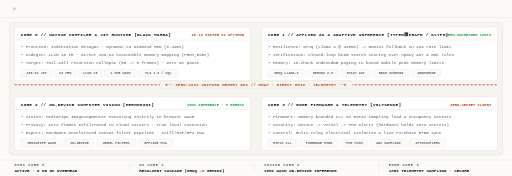
t = 0.00 s
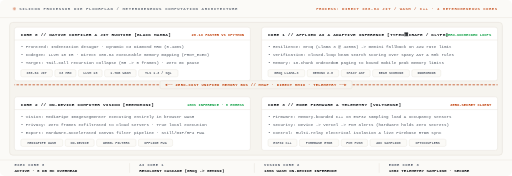
t = 0.32 s
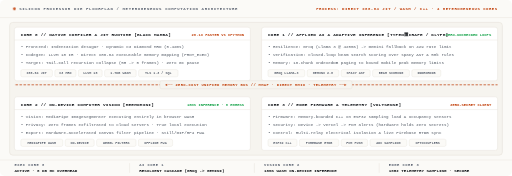
t = 0.77 s
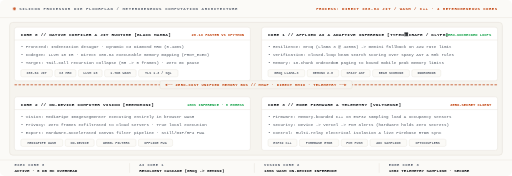
t = 1.22 s
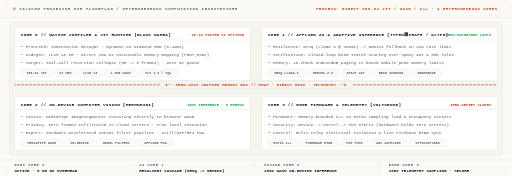
t = 1.65 s
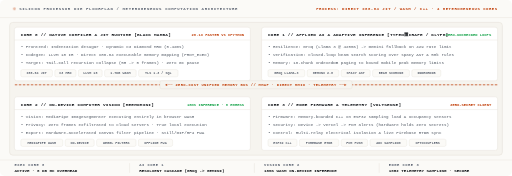
t = 1.87 s

The animated SVG that drew these frames (rendered in a browser with its animation timeline set to each time). Animation: 8 CSS @keyframes rules; one cycle of 2.32 s, repeats indefinitely.

<svg xmlns="http://www.w3.org/2000/svg" width="1280" height="440" viewBox="0 0 1280 440" fill="none" role="img"><style>
.f{animation:fi .32s ease-out both}
.r{animation:ri .42s cubic-bezier(.22,.68,.2,1) both}
.gx{transform-box:fill-box;transform-origin:0 50%;animation:gx .7s cubic-bezier(.3,.8,.25,1) both}
.gy{transform-box:fill-box;transform-origin:50% 100%;animation:gy .55s cubic-bezier(.2,.8,.2,1) both}
.pulse{animation:pulse 2s ease-in-out infinite}
.flow{stroke-dasharray:6 4;animation:flow 1.2s linear infinite}
.trace{stroke-dasharray:1400;stroke-dashoffset:1400;animation:draw 1.6s cubic-bezier(.2,.8,.2,1) forwards}
.trace-fast{stroke-dasharray:1600;stroke-dashoffset:1600;animation:draw 1.2s cubic-bezier(.15,.85,.25,1) forwards}
@keyframes fi{from{opacity:0}to{opacity:1}}
@keyframes ri{from{opacity:0;transform:translateY(5px)}to{opacity:1;transform:translateY(0)}}
@keyframes gx{from{transform:scaleX(0)}to{transform:scaleX(1)}}
@keyframes gy{from{transform:scaleY(0)}to{transform:scaleY(1)}}
@keyframes bl{0%,45%{opacity:1}55%,100%{opacity:0}}
@keyframes pulse{0%,100%{opacity:0.35}50%{opacity:1}}
@keyframes flow{to{stroke-dashoffset:-20}}
@keyframes draw{to{stroke-dashoffset:0}}
@media (prefers-reduced-motion:reduce){*{animation:none!important}}
</style><rect width="1280" height="440" rx="12" fill="#FBFAF7"/><line x1="0" y1="44" x2="1280" y2="44" stroke="#E3DED4" stroke-width="1" opacity="1.0"/><circle cx="36" cy="22" r="3.5" fill="#C2410C" class="pulse"/><text x="48" y="26" font-family="ui-monospace,SFMono-Regular,'SF Mono',Menlo,Consolas,'Liberation Mono',monospace" font-size="10" font-weight="700" fill="#5A6270" text-anchor="start" letter-spacing="1.6" class="f" style="animation-delay:0.08s">SILICON PROCESSOR DIE FLOORPLAN  /  HETEROGENEOUS COMPUTATION ARCHITECTURE</text><text x="1244" y="26" font-family="ui-monospace,SFMono-Regular,'SF Mono',Menlo,Consolas,'Liberation Mono',monospace" font-size="10" font-weight="700" fill="#C2410C" text-anchor="end" letter-spacing="1.2" class="f" style="animation-delay:0.12s">PROCESS: DIRECT x86-64 JIT / WASM / C++ · 4 HETEROGENEOUS CORES</text><rect x="24" y="56" width="1232" height="332" rx="8" fill="#F6F4EF" stroke="#E3DED4" stroke-width="1.2"/><rect x="36" y="68" width="590" height="134" rx="6" fill="#FFFFFF" stroke="#E3DED4" stroke-width="1"/><text x="52" y="90" font-family="ui-monospace,SFMono-Regular,'SF Mono',Menlo,Consolas,'Liberation Mono',monospace" font-size="11" font-weight="700" fill="#111418" text-anchor="start" letter-spacing="0.5">CORE 0 // NATIVE COMPILER &amp; JIT RUNTIME [BLACK MAMBA]</text><text x="610" y="90" font-family="ui-monospace,SFMono-Regular,'SF Mono',Menlo,Consolas,'Liberation Mono',monospace" font-size="9.5" font-weight="700" fill="#C2410C" text-anchor="end">26.1x FASTER vs CPYTHON</text><line x1="36" y1="100" x2="626" y2="100" stroke="#E3DED4" stroke-width="1" opacity="1.0"/><text x="52" y="120" font-family="ui-monospace,SFMono-Regular,'SF Mono',Menlo,Consolas,'Liberation Mono',monospace" font-size="10.5" font-weight="400" fill="#4E5661" text-anchor="start">• Frontend: Indentation desugar · Dynamic C3 Diamond MRO (0.42ms)</text><text x="52" y="140" font-family="ui-monospace,SFMono-Regular,'SF Mono',Menlo,Consolas,'Liberation Mono',monospace" font-size="10.5" font-weight="400" fill="#4E5661" text-anchor="start">• Codegen: LLVM 18 IR · Direct x86-64 executable memory mapping (PROT_EXEC)</text><text x="52" y="160" font-family="ui-monospace,SFMono-Regular,'SF Mono',Menlo,Consolas,'Liberation Mono',monospace" font-size="10.5" font-weight="400" fill="#4E5661" text-anchor="start">• Target: Tail-Call recursion collapse (5M -&gt; 0 frames) · Zero GC pause</text><rect x="52" y="174" width="79.0" height="18" rx="4" fill="#FBFAF7" stroke="#E3DED4" stroke-width="0.8"/><text x="91.5" y="186" font-family="ui-monospace,SFMono-Regular,'SF Mono',Menlo,Consolas,'Liberation Mono',monospace" font-size="8.5" font-weight="600" fill="#5A6270" text-anchor="middle">x86-64 JIT</text><rect x="137.0" y="174" width="53.0" height="18" rx="4" fill="#FBFAF7" stroke="#E3DED4" stroke-width="0.8"/><text x="163.5" y="186" font-family="ui-monospace,SFMono-Regular,'SF Mono',Menlo,Consolas,'Liberation Mono',monospace" font-size="8.5" font-weight="600" fill="#5A6270" text-anchor="middle">C3 MRO</text><rect x="196.0" y="174" width="59.5" height="18" rx="4" fill="#FBFAF7" stroke="#E3DED4" stroke-width="0.8"/><text x="225.75" y="186" font-family="ui-monospace,SFMono-Regular,'SF Mono',Menlo,Consolas,'Liberation Mono',monospace" font-size="8.5" font-weight="600" fill="#5A6270" text-anchor="middle">LLVM 18</text><rect x="261.5" y="174" width="79.0" height="18" rx="4" fill="#FBFAF7" stroke="#E3DED4" stroke-width="0.8"/><text x="301.0" y="186" font-family="ui-monospace,SFMono-Regular,'SF Mono',Menlo,Consolas,'Liberation Mono',monospace" font-size="8.5" font-weight="600" fill="#5A6270" text-anchor="middle">1.7KB WASM</text><rect x="346.5" y="174" width="98.5" height="18" rx="4" fill="#FBFAF7" stroke="#E3DED4" stroke-width="0.8"/><text x="395.75" y="186" font-family="ui-monospace,SFMono-Regular,'SF Mono',Menlo,Consolas,'Liberation Mono',monospace" font-size="8.5" font-weight="600" fill="#5A6270" text-anchor="middle">TLS 1.3 / SQL</text><rect x="654" y="68" width="590" height="134" rx="6" fill="#FFFFFF" stroke="#E3DED4" stroke-width="1"/><text x="670" y="90" font-family="ui-monospace,SFMono-Regular,'SF Mono',Menlo,Consolas,'Liberation Mono',monospace" font-size="11" font-weight="700" fill="#111418" text-anchor="start" letter-spacing="0.5">CORE 1 // APPLIED AI &amp; ADAPTIVE INFERENCE [TYPEN置CRAPE / KLYPH]</text><text x="1228" y="90" font-family="ui-monospace,SFMono-Regular,'SF Mono',Menlo,Consolas,'Liberation Mono',monospace" font-size="9.5" font-weight="700" fill="#16A34A" text-anchor="end">ZERO-UNCHECKED LOOPS</text><line x1="654" y1="100" x2="1244" y2="100" stroke="#E3DED4" stroke-width="1" opacity="1.0"/><text x="670" y="120" font-family="ui-monospace,SFMono-Regular,'SF Mono',Menlo,Consolas,'Liberation Mono',monospace" font-size="10.5" font-weight="400" fill="#4E5661" text-anchor="start">• Resilience: Groq (Llama 3 @ 420ms) -&gt; Gemini fallback on 429 rate limit</text><text x="670" y="140" font-family="ui-monospace,SFMono-Regular,'SF Mono',Menlo,Consolas,'Liberation Mono',monospace" font-size="10.5" font-weight="400" fill="#4E5661" text-anchor="start">• Verification: Closed-loop beam search scoring over spaCy AST &amp; 50k rules</text><text x="670" y="160" font-family="ui-monospace,SFMono-Regular,'SF Mono',Menlo,Consolas,'Liberation Mono',monospace" font-size="10.5" font-weight="400" fill="#4E5661" text-anchor="start">• Memory: 16-chunk IndexedDB paging to bound mobile peak memory limits</text><rect x="670" y="174" width="92.0" height="18" rx="4" fill="#FBFAF7" stroke="#E3DED4" stroke-width="0.8"/><text x="716.0" y="186" font-family="ui-monospace,SFMono-Regular,'SF Mono',Menlo,Consolas,'Liberation Mono',monospace" font-size="8.5" font-weight="600" fill="#5A6270" text-anchor="middle">GROQ LLAMA-3</text><rect x="768.0" y="174" width="79.0" height="18" rx="4" fill="#FBFAF7" stroke="#E3DED4" stroke-width="0.8"/><text x="807.5" y="186" font-family="ui-monospace,SFMono-Regular,'SF Mono',Menlo,Consolas,'Liberation Mono',monospace" font-size="8.5" font-weight="600" fill="#5A6270" text-anchor="middle">GEMINI 2.0</text><rect x="853.0" y="174" width="72.5" height="18" rx="4" fill="#FBFAF7" stroke="#E3DED4" stroke-width="0.8"/><text x="889.25" y="186" font-family="ui-monospace,SFMono-Regular,'SF Mono',Menlo,Consolas,'Liberation Mono',monospace" font-size="8.5" font-weight="600" fill="#5A6270" text-anchor="middle">SPACY AST</text><rect x="931.5" y="174" width="92.0" height="18" rx="4" fill="#FBFAF7" stroke="#E3DED4" stroke-width="0.8"/><text x="977.5" y="186" font-family="ui-monospace,SFMono-Regular,'SF Mono',Menlo,Consolas,'Liberation Mono',monospace" font-size="8.5" font-weight="600" fill="#5A6270" text-anchor="middle">BEAM SCORING</text><rect x="1029.5" y="174" width="72.5" height="18" rx="4" fill="#FBFAF7" stroke="#E3DED4" stroke-width="0.8"/><text x="1065.75" y="186" font-family="ui-monospace,SFMono-Regular,'SF Mono',Menlo,Consolas,'Liberation Mono',monospace" font-size="8.5" font-weight="600" fill="#5A6270" text-anchor="middle">INDEXEDDB</text><line x1="36" y1="212" x2="1244" y2="212" stroke="#E3DED4" stroke-width="1" opacity="1.0"/><line x1="36" y1="212" x2="1244" y2="212" stroke="#C2410C" stroke-width="1.8" class="flow"/><rect x="400.0" y="202" width="480" height="20" rx="4" fill="#F6F4EF" stroke="#E3DED4" stroke-width="1"/><text x="640.0" y="215.5" font-family="ui-monospace,SFMono-Regular,'SF Mono',Menlo,Consolas,'Liberation Mono',monospace" font-size="9.5" font-weight="700" fill="#C2410C" text-anchor="middle" letter-spacing="0.8">◄── ZERO-COST UNIFIED MEMORY BUS // MMAP · DIRECT MMIO · TELEMETRY ──►</text><rect x="36" y="242" width="590" height="134" rx="6" fill="#FFFFFF" stroke="#E3DED4" stroke-width="1"/><text x="52" y="264" font-family="ui-monospace,SFMono-Regular,'SF Mono',Menlo,Consolas,'Liberation Mono',monospace" font-size="11" font-weight="700" fill="#111418" text-anchor="start" letter-spacing="0.5">CORE 2 // ON-DEVICE COMPUTER VISION [MEEMOMINI]</text><text x="610" y="264" font-family="ui-monospace,SFMono-Regular,'SF Mono',Menlo,Consolas,'Liberation Mono',monospace" font-size="9.5" font-weight="700" fill="#16A34A" text-anchor="end">18ms INFERENCE · 0 EGRESS</text><line x1="36" y1="274" x2="626" y2="274" stroke="#E3DED4" stroke-width="1" opacity="1.0"/><text x="52" y="294" font-family="ui-monospace,SFMono-Regular,'SF Mono',Menlo,Consolas,'Liberation Mono',monospace" font-size="10.5" font-weight="400" fill="#4E5661" text-anchor="start">• Vision: MediaPipe ImageSegmenter executing entirely in browser WASM</text><text x="52" y="314" font-family="ui-monospace,SFMono-Regular,'SF Mono',Menlo,Consolas,'Liberation Mono',monospace" font-size="10.5" font-weight="400" fill="#4E5661" text-anchor="start">• Privacy: Zero frames exfiltrated to cloud servers · True local execution</text><text x="52" y="334" font-family="ui-monospace,SFMono-Regular,'SF Mono',Menlo,Consolas,'Liberation Mono',monospace" font-size="10.5" font-weight="400" fill="#4E5661" text-anchor="start">• Export: Hardware-accelerated canvas filter pipeline · Still/GIF/MP4 PWA</text><rect x="52" y="348" width="105.0" height="18" rx="4" fill="#FBFAF7" stroke="#E3DED4" stroke-width="0.8"/><text x="104.5" y="360" font-family="ui-monospace,SFMono-Regular,'SF Mono',Menlo,Consolas,'Liberation Mono',monospace" font-size="8.5" font-weight="600" fill="#5A6270" text-anchor="middle">MEDIAPIPE WASM</text><rect x="163.0" y="348" width="72.5" height="18" rx="4" fill="#FBFAF7" stroke="#E3DED4" stroke-width="0.8"/><text x="199.25" y="360" font-family="ui-monospace,SFMono-Regular,'SF Mono',Menlo,Consolas,'Liberation Mono',monospace" font-size="8.5" font-weight="600" fill="#5A6270" text-anchor="middle">ON-DEVICE</text><rect x="241.5" y="348" width="98.5" height="18" rx="4" fill="#FBFAF7" stroke="#E3DED4" stroke-width="0.8"/><text x="290.75" y="360" font-family="ui-monospace,SFMono-Regular,'SF Mono',Menlo,Consolas,'Liberation Mono',monospace" font-size="8.5" font-weight="600" fill="#5A6270" text-anchor="middle">WEBGL FILTERS</text><rect x="346.0" y="348" width="85.5" height="18" rx="4" fill="#FBFAF7" stroke="#E3DED4" stroke-width="0.8"/><text x="388.75" y="360" font-family="ui-monospace,SFMono-Regular,'SF Mono',Menlo,Consolas,'Liberation Mono',monospace" font-size="8.5" font-weight="600" fill="#5A6270" text-anchor="middle">OFFLINE PWA</text><rect x="654" y="242" width="590" height="134" rx="6" fill="#FFFFFF" stroke="#E3DED4" stroke-width="1"/><text x="670" y="264" font-family="ui-monospace,SFMono-Regular,'SF Mono',Menlo,Consolas,'Liberation Mono',monospace" font-size="11" font-weight="700" fill="#111418" text-anchor="start" letter-spacing="0.5">CORE 3 // EDGE FIRMWARE &amp; TELEMETRY [VOLTSENSE]</text><text x="1228" y="264" font-family="ui-monospace,SFMono-Regular,'SF Mono',Menlo,Consolas,'Liberation Mono',monospace" font-size="9.5" font-weight="700" fill="#C2410C" text-anchor="end">ZERO-SECRET CLIENT</text><line x1="654" y1="274" x2="1244" y2="274" stroke="#E3DED4" stroke-width="1" opacity="1.0"/><text x="670" y="294" font-family="ui-monospace,SFMono-Regular,'SF Mono',Menlo,Consolas,'Liberation Mono',monospace" font-size="10.5" font-weight="400" fill="#4E5661" text-anchor="start">• Firmware: Memory-bounded C++ on ESP32 sampling load &amp; occupancy sensors</text><text x="670" y="314" font-family="ui-monospace,SFMono-Regular,'SF Mono',Menlo,Consolas,'Liberation Mono',monospace" font-size="10.5" font-weight="400" fill="#4E5661" text-anchor="start">• Security: Device -&gt; Vercel -&gt; FCM alerts (hardware holds zero secrets)</text><text x="670" y="334" font-family="ui-monospace,SFMono-Regular,'SF Mono',Menlo,Consolas,'Liberation Mono',monospace" font-size="10.5" font-weight="400" fill="#4E5661" text-anchor="start">• Control: Multi-relay electrical isolation &amp; live Firebase RTDB sync</text><rect x="670" y="348" width="72.5" height="18" rx="4" fill="#FBFAF7" stroke="#E3DED4" stroke-width="0.8"/><text x="706.25" y="360" font-family="ui-monospace,SFMono-Regular,'SF Mono',Menlo,Consolas,'Liberation Mono',monospace" font-size="8.5" font-weight="600" fill="#5A6270" text-anchor="middle">ESP32 C++</text><rect x="748.5" y="348" width="98.5" height="18" rx="4" fill="#FBFAF7" stroke="#E3DED4" stroke-width="0.8"/><text x="797.75" y="360" font-family="ui-monospace,SFMono-Regular,'SF Mono',Menlo,Consolas,'Liberation Mono',monospace" font-size="8.5" font-weight="600" fill="#5A6270" text-anchor="middle">FIREBASE RTDB</text><rect x="853.0" y="348" width="66.0" height="18" rx="4" fill="#FBFAF7" stroke="#E3DED4" stroke-width="0.8"/><text x="886.0" y="360" font-family="ui-monospace,SFMono-Regular,'SF Mono',Menlo,Consolas,'Liberation Mono',monospace" font-size="8.5" font-weight="600" fill="#5A6270" text-anchor="middle">FCM PUSH</text><rect x="925.0" y="348" width="92.0" height="18" rx="4" fill="#FBFAF7" stroke="#E3DED4" stroke-width="0.8"/><text x="971.0" y="360" font-family="ui-monospace,SFMono-Regular,'SF Mono',Menlo,Consolas,'Liberation Mono',monospace" font-size="8.5" font-weight="600" fill="#5A6270" text-anchor="middle">ADC SAMPLING</text><rect x="1023.0" y="348" width="92.0" height="18" rx="4" fill="#FBFAF7" stroke="#E3DED4" stroke-width="0.8"/><text x="1069.0" y="360" font-family="ui-monospace,SFMono-Regular,'SF Mono',Menlo,Consolas,'Liberation Mono',monospace" font-size="8.5" font-weight="600" fill="#5A6270" text-anchor="middle">OPTOCOUPLERS</text><line x1="0" y1="400" x2="1280" y2="400" stroke="#E3DED4" stroke-width="1" opacity="1.0"/><text x="36" y="416" font-family="ui-monospace,SFMono-Regular,'SF Mono',Menlo,Consolas,'Liberation Mono',monospace" font-size="9.5" font-weight="700" fill="#5A6270" text-anchor="start" letter-spacing="1.2">EXEC CORE 0</text><text x="36" y="430" font-family="ui-monospace,SFMono-Regular,'SF Mono',Menlo,Consolas,'Liberation Mono',monospace" font-size="10.5" font-weight="700" fill="#111418" text-anchor="start">ACTIVE · 0 KB GC OVERHEAD</text><line x1="324" y1="408" x2="324" y2="432" stroke="#E3DED4" stroke-width="1" opacity="1.0"/><text x="348" y="416" font-family="ui-monospace,SFMono-Regular,'SF Mono',Menlo,Consolas,'Liberation Mono',monospace" font-size="9.5" font-weight="700" fill="#5A6270" text-anchor="start" letter-spacing="1.2">AI CORE 1</text><text x="348" y="430" font-family="ui-monospace,SFMono-Regular,'SF Mono',Menlo,Consolas,'Liberation Mono',monospace" font-size="10.5" font-weight="700" fill="#111418" text-anchor="start">RESILIENT CASCADE (GROQ -&gt; GEMINI)</text><line x1="636" y1="408" x2="636" y2="432" stroke="#E3DED4" stroke-width="1" opacity="1.0"/><text x="660" y="416" font-family="ui-monospace,SFMono-Regular,'SF Mono',Menlo,Consolas,'Liberation Mono',monospace" font-size="9.5" font-weight="700" fill="#5A6270" text-anchor="start" letter-spacing="1.2">VISION CORE 2</text><text x="660" y="430" font-family="ui-monospace,SFMono-Regular,'SF Mono',Menlo,Consolas,'Liberation Mono',monospace" font-size="10.5" font-weight="700" fill="#111418" text-anchor="start">18ms WASM ON-DEVICE INFERENCE</text><line x1="948" y1="408" x2="948" y2="432" stroke="#E3DED4" stroke-width="1" opacity="1.0"/><text x="972" y="416" font-family="ui-monospace,SFMono-Regular,'SF Mono',Menlo,Consolas,'Liberation Mono',monospace" font-size="9.5" font-weight="700" fill="#5A6270" text-anchor="start" letter-spacing="1.2">EDGE CORE 3</text><text x="972" y="430" font-family="ui-monospace,SFMono-Regular,'SF Mono',Menlo,Consolas,'Liberation Mono',monospace" font-size="10.5" font-weight="700" fill="#111418" text-anchor="start">10Hz TELEMETRY SAMPLING · SECURE</text></svg>
